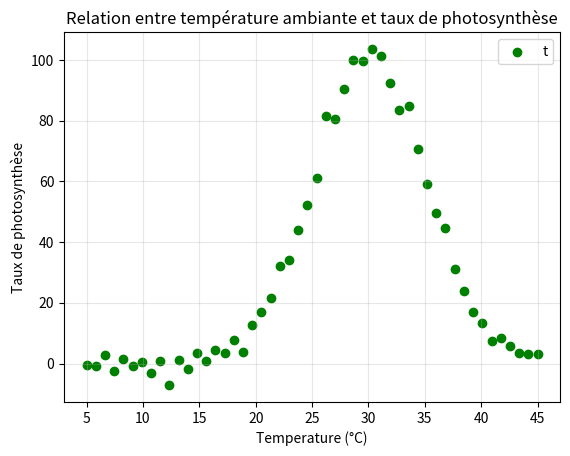

Write Python code to recreate this figure.
import matplotlib.pyplot as plt

temperatures = [5.0, 5.816326530612245, 6.63265306122449, 7.448979591836735,
                8.26530612244898, 9.081632653061224, 9.89795918367347, 10.714285714285715,
                11.53061224489796, 12.346938775510203, 13.16326530612245, 13.979591836734695,
                14.795918367346939, 15.612244897959183, 16.42857142857143, 17.244897959183675,
                18.06122448979592, 18.877551020408163, 19.693877551020407, 20.510204081632654,
                21.3265306122449, 22.142857142857142, 22.95918367346939, 23.775510204081634,
                24.591836734693878, 25.408163265306122, 26.224489795918366, 27.040816326530614,
                27.857142857142858, 28.6734693877551, 29.48979591836735, 30.306122448979593,
                31.122448979591837, 31.93877551020408, 32.755102040816325, 33.57142857142857,
                34.38775510204081, 35.20408163265306, 36.02040816326531, 36.83673469387755,
                37.6530612244898, 38.46938775510204, 39.285714285714285, 40.10204081632653,
                40.91836734693878, 41.734693877551024, 42.55102040816327, 43.36734693877551,
                44.183673469387756, 45.0]

photosynthese = [-0.4208586207089154, -0.9002982388093212, 2.90695296113819, -2.3816678390159787,
                1.6301613438564548, -0.6395165673646073, 0.4062406047933971, -3.0807857229738986,
                0.7630986943366226, -7.109276797690082, 1.0400704458874834, -1.6231609563256293,
                3.5158201201035792, 0.7073045481852345, 4.462535684066591, 3.469725363276981,
                7.800055142339156, 3.6581720517708147, 12.848632806212834, 17.01723976662892,
                21.583172080660294, 32.30270168260925, 34.27508939188592, 43.959441989933595,
                52.391688150519585, 61.14262118477141, 81.52320747993383, 80.49707329499296,
                90.43305211916575, 99.87264809035379, 99.64218123860432, 103.57940043588764,
                101.38268425121551, 92.5592720723287, 83.62418715159393, 84.92142209312819,
                70.6148436983045, 59.1725221343123, 49.47349737546689, 44.62045689259768,
                31.310564654507512, 24.072064122012684, 16.917980484652784, 13.408756457014197,
                7.579626366114782, 8.420568754382284, 5.911835499055119, 3.4010226647009074,
                3.2056589365442028, 3.021178647669223]
plt.scatter(temperatures, photosynthese,marker = 'o', color = "green")
plt.grid(alpha = 0.3)
plt.title("Relation entre température ambiante et taux de photosynthèse")
plt.xlabel("Temperature (°C)")
plt.ylabel("Taux de photosynthèse")
plt.legend("taux de photosynthèse")
plt.show()

